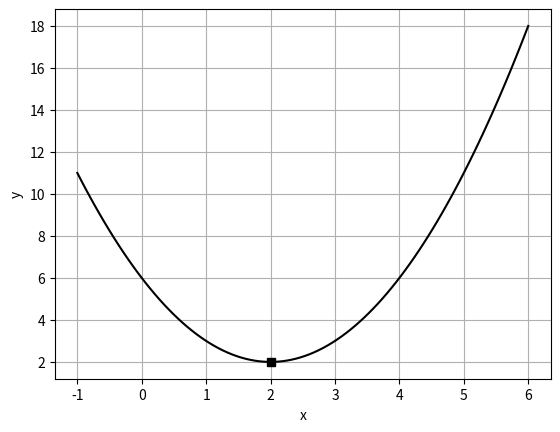

The matplotlib source for this figure:
import numpy as np
import matplotlib.pyplot as plt

f = lambda x : x**2 - 4*x +6  #2차함수
x = np.linspace(-1, 6 ,100) #-1 부터 6까지 100개를 집어넣겠다.
y = f(x)

#그림그리잣
plt.plot(x, y, 'k-')
plt.plot(2, 2, 'sk')
plt.grid()
plt.xlabel('x')
plt.ylabel('y')
plt.show()